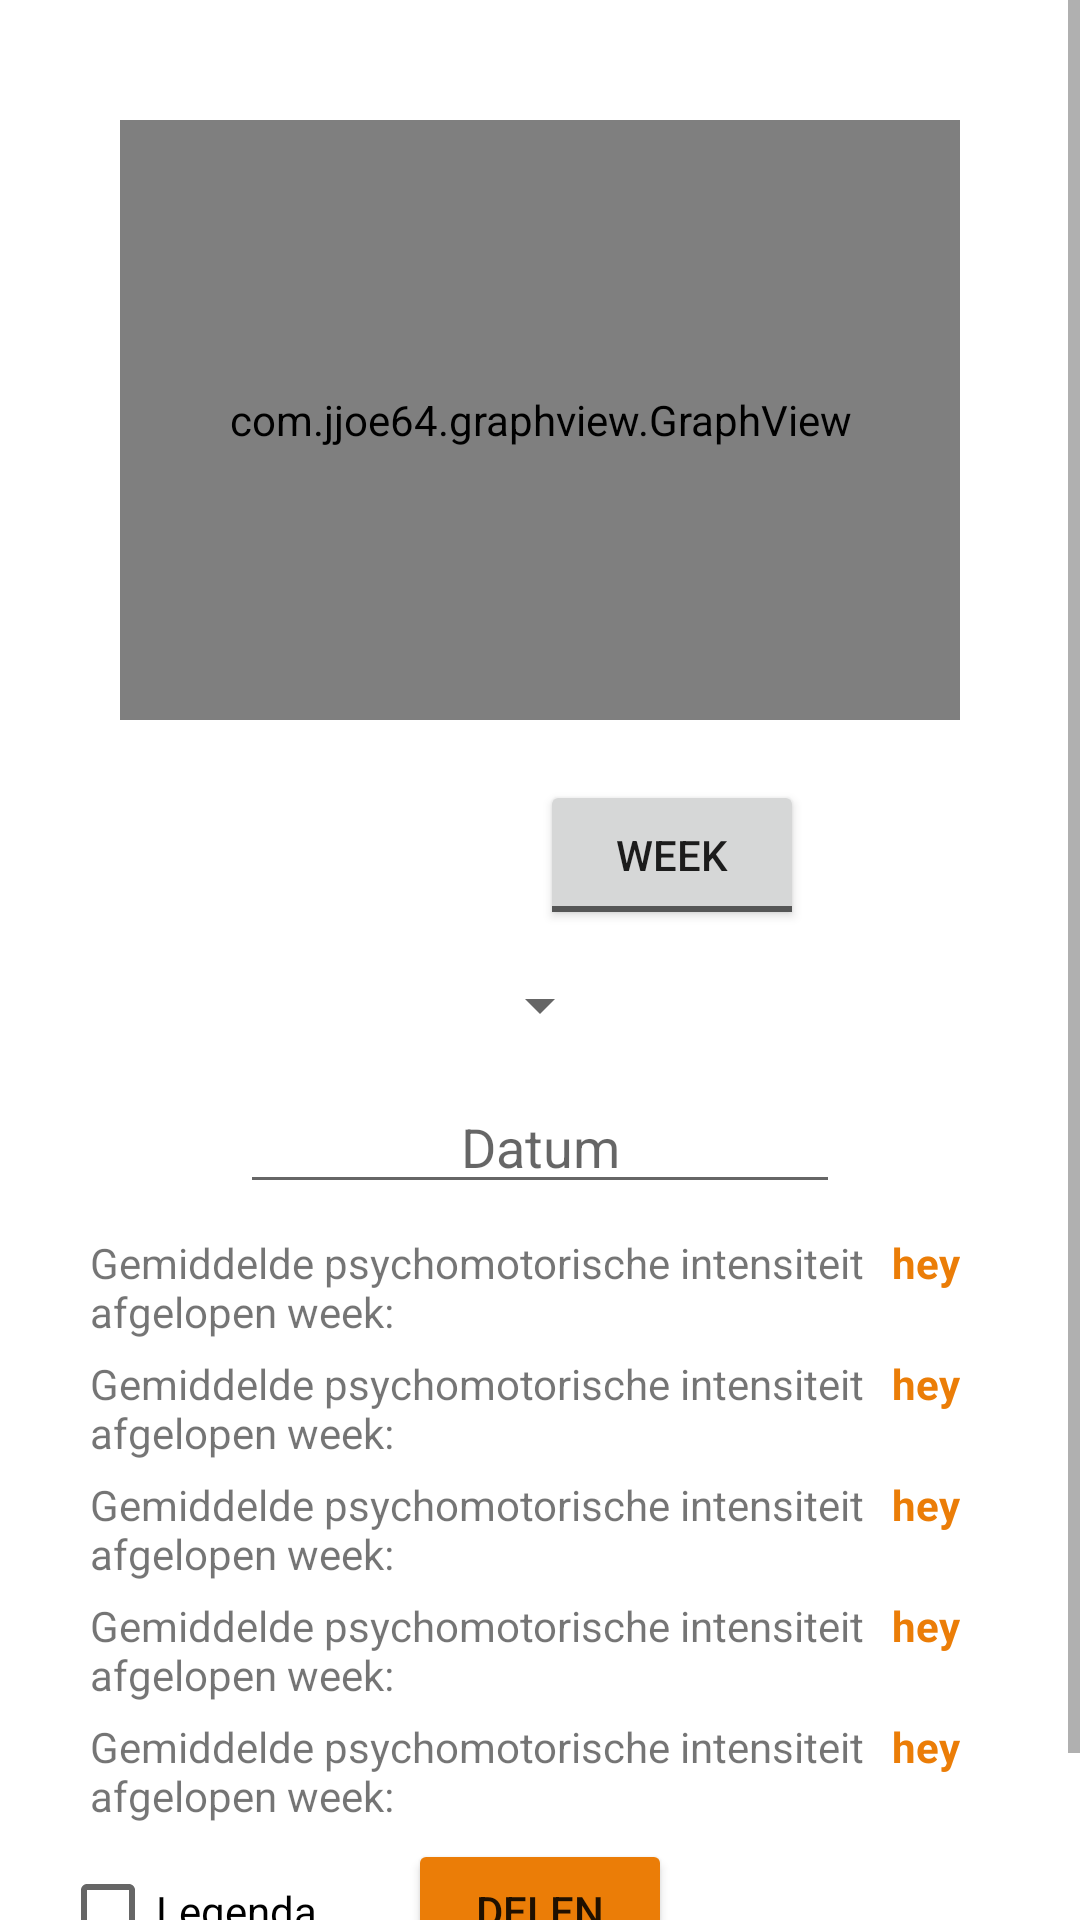

This screen was rendered from an Android layout file. Write that file and the resources it references.
<!-- AndroidManifest.xml: application theme Theme.PraktijkHoogbegaafd -->
<!-- res/layout/fragment_graph.xml -->
<?xml version="1.0" encoding="utf-8"?>
<ScrollView xmlns:android="http://schemas.android.com/apk/res/android"
    xmlns:app="http://schemas.android.com/apk/res-auto"
    xmlns:tools="http://schemas.android.com/tools"
    android:layout_width="match_parent"
    android:layout_height="match_parent"
    android:id="@+id/sv">

    <androidx.constraintlayout.widget.ConstraintLayout
        android:layout_width="match_parent"
        android:layout_height="match_parent"
        tools:context=".ui.graph.GraphFragment"
        android:layout_margin="20dp">

        <CheckBox
            android:id="@+id/cb_graph_legend"
            android:layout_width="wrap_content"
            android:layout_height="wrap_content"
            android:text="Legenda"
            app:layout_constraintTop_toBottomOf="@+id/ll_graph_stats"
            app:layout_constraintStart_toStartOf="parent" />

        <ProgressBar
            android:id="@+id/pb_graph_loading"
            android:layout_width="wrap_content"
            android:layout_height="wrap_content"
            app:layout_constraintBottom_toBottomOf="parent"
            app:layout_constraintEnd_toEndOf="parent"
            app:layout_constraintStart_toStartOf="parent"
            app:layout_constraintTop_toTopOf="parent"
            android:visibility="invisible"/>

        <Spinner
            android:id="@+id/sr_graph_category"
            android:layout_width="wrap_content"
            android:layout_height="50dp"
            android:spinnerMode="dropdown"
            app:layout_constraintEnd_toEndOf="parent"
            app:layout_constraintStart_toStartOf="parent"
            app:layout_constraintTop_toBottomOf="@+id/ll_graph_buttons" />

        <EditText
            android:id="@+id/et_graph_date"
            android:layout_width="200dp"
            android:layout_height="wrap_content"
            android:hint="Datum"
            android:singleLine="true"
            android:textAlignment="center"
            app:layout_constraintEnd_toEndOf="parent"
            app:layout_constraintStart_toStartOf="parent"
            app:layout_constraintTop_toBottomOf="@id/sr_graph_category" />

        <com.jjoe64.graphview.GraphView
            android:id="@+id/gv_graph"
            android:layout_width="match_parent"
            android:layout_height="200dp"
            android:layout_margin="20dp"
            app:layout_constraintEnd_toEndOf="parent"
            app:layout_constraintStart_toStartOf="parent"
            app:layout_constraintTop_toTopOf="parent" />

        <LinearLayout
            android:layout_marginTop="20dp"
            android:layout_marginBottom="20dp"
            android:layout_width="wrap_content"
            android:layout_height="wrap_content"
            android:id="@+id/ll_graph_buttons"
            app:layout_constraintEnd_toEndOf="parent"
            app:layout_constraintStart_toStartOf="parent"
            app:layout_constraintTop_toBottomOf="@+id/gv_graph">

            <ToggleButton
                android:id="@+id/tb_graph_switch"
                android:layout_width="wrap_content"
                android:layout_height="50dp"
                android:layout_marginRight="40dp"
                android:textOff="Kind"
                android:textOn="Ouder"
                android:visibility="invisible" />

            <ToggleButton
                android:id="@+id/tb_stats_switch"
                android:layout_width="wrap_content"
                android:layout_height="50dp"
                android:layout_marginRight="40dp"
                android:textOff="Week"
                android:textOn="Dag"
                android:visibility="visible" />

        </LinearLayout>


        <Button
            android:id="@+id/bn_graph_share"
            android:layout_width="wrap_content"
            android:layout_height="wrap_content"
            android:backgroundTint="@color/phrOrange"
            android:text="Delen"
            app:layout_constraintEnd_toEndOf="parent"
            app:layout_constraintStart_toStartOf="parent"
            app:layout_constraintTop_toBottomOf="@+id/ll_graph_stats" />

        <LinearLayout
            android:id="@+id/ll_graph_stats"
            android:layout_width="match_parent"
            android:layout_height="wrap_content"
            android:orientation="vertical"
            android:layout_margin="10dp"
            android:layout_marginTop="50dp"
            app:layout_constraintEnd_toEndOf="parent"
            app:layout_constraintStart_toStartOf="parent"
            app:layout_constraintTop_toBottomOf="@+id/et_graph_date">

            <RelativeLayout
                android:layout_width="match_parent"
                android:layout_height="wrap_content"
                android:layout_marginEnd="10dp"
                android:layout_marginBottom="5dp">
                <TextView
                    android:id="@+id/tv_graph_text_emoto"
                    android:layout_width="wrap_content"
                    android:maxWidth="280dp"
                    android:layout_height="wrap_content"
                    android:text="Gemiddelde psychomotorische intensiteit afgelopen week:" />

                <TextView
                    android:id="@+id/tv_graph_score_emoto"
                    android:layout_width="wrap_content"
                    android:layout_height="wrap_content"
                    android:text="hey"
                    android:layout_alignParentRight="true"
                    android:textColor="@color/phrOrange"
                    android:textStyle="bold"/>
            </RelativeLayout>

            <RelativeLayout
                android:layout_width="match_parent"
                android:layout_height="wrap_content"
                android:layout_marginEnd="10dp"
                android:layout_marginBottom="5dp">

                <TextView
                    android:id="@+id/tv_graph_text_fanti"
                    android:layout_width="wrap_content"
                    android:maxWidth="280dp"
                    android:layout_height="wrap_content"
                    android:text="Gemiddelde psychomotorische intensiteit afgelopen week:" />

                <TextView
                    android:id="@+id/tv_graph_score_fanti"
                    android:layout_width="wrap_content"
                    android:layout_height="wrap_content"
                    android:layout_alignParentRight="true"
                    android:text="hey"
                    android:textColor="@color/phrOrange"
                    android:textStyle="bold"/>
            </RelativeLayout>

            <RelativeLayout
                android:layout_width="match_parent"
                android:layout_height="wrap_content"
                android:layout_marginEnd="10dp"
                android:layout_marginBottom="5dp">

                <TextView
                    android:id="@+id/tv_graph_text_intellecto"
                    android:layout_width="wrap_content"
                    android:maxWidth="280dp"
                    android:layout_height="wrap_content"
                    android:text="Gemiddelde psychomotorische intensiteit afgelopen week:" />

                <TextView
                    android:id="@+id/tv_graph_score_intellecto"
                    android:layout_width="wrap_content"
                    android:layout_height="wrap_content"
                    android:text="hey"
                    android:layout_alignParentRight="true"
                    android:textColor="@color/phrOrange"
                    android:textStyle="bold"/>
            </RelativeLayout>

            <RelativeLayout
                android:layout_width="match_parent"
                android:layout_height="wrap_content"
                android:layout_marginEnd="10dp"
                android:layout_marginBottom="5dp">

                <TextView
                    android:id="@+id/tv_graph_text_psymo"
                    android:layout_width="wrap_content"
                    android:maxWidth="280dp"
                    android:layout_height="wrap_content"
                    android:text="Gemiddelde psychomotorische intensiteit afgelopen week:" />

                <TextView
                    android:id="@+id/tv_graph_score_psymo"
                    android:layout_width="wrap_content"
                    android:layout_height="wrap_content"
                    android:text="hey"
                    android:layout_alignParentRight="true"
                    android:textColor="@color/phrOrange"
                    android:textStyle="bold"/>
            </RelativeLayout>

            <RelativeLayout
                android:layout_width="match_parent"
                android:layout_height="wrap_content"
                android:layout_marginEnd="10dp"
                android:layout_marginBottom="5dp">

                <TextView
                    android:id="@+id/tv_graph_text_senzo"
                    android:layout_width="wrap_content"
                    android:maxWidth="280dp"
                    android:layout_height="wrap_content"
                    android:text="Gemiddelde psychomotorische intensiteit afgelopen week:" />

                <TextView
                    android:id="@+id/tv_graph_score_senzo"
                    android:layout_width="wrap_content"
                    android:layout_height="wrap_content"
                    android:text="hey"
                    android:layout_alignParentRight="true"
                    android:textColor="@color/phrOrange"
                    android:textStyle="bold"/>
            </RelativeLayout>


        </LinearLayout>


        <TextView
            android:layout_width="match_parent"
            android:layout_height="40dp"
            app:layout_constraintTop_toBottomOf="@+id/bn_graph_share" />



    </androidx.constraintlayout.widget.ConstraintLayout>
</ScrollView>
<!-- resources referenced by this layout -->
<resources>
  <color name="phrOrange">#EB7D07</color>
  <style name="Theme.PraktijkHoogbegaafd" parent="Theme.MaterialComponents.DayNight.DarkActionBar">
          
          <item name="colorPrimary">@color/phrPurple</item>
          <item name="colorPrimaryVariant">@color/phrPurple</item>
          <item name="colorOnPrimary">@color/white</item>
          
          <item name="colorSecondary">@color/phrOrange</item>
          <item name="colorSecondaryVariant">@color/phrOrangeLight</item>
          <item name="colorOnSecondary">@color/white</item>
          
          <item name="android:statusBarColor" tools:targetApi="l">?attr/colorPrimaryVariant</item>
  
          
      </style>
  <color name="phrPurple">#9D86BE</color>
  <color name="white">#FFFFFFFF</color>
  <color name="phrOrangeLight">#FAE4CD</color>
</resources>
